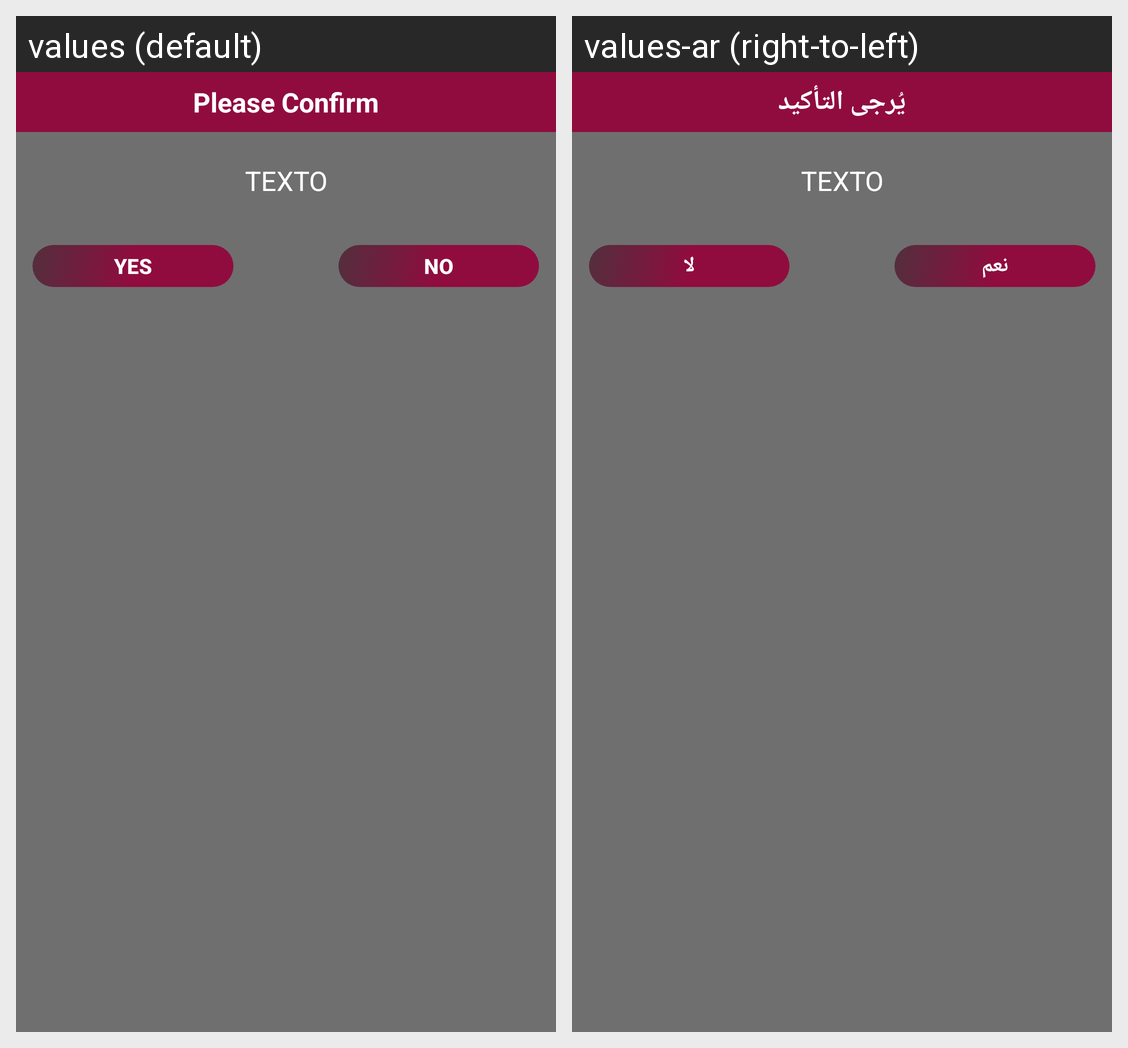

This grid shows one Android layout under two languages. Give, for every string resource on the screen, its name, the default text and each shown locale's text.
Android screen res/layout/deletedialog.xml rendered under 2 locales, left to right: values (default), values-ar (right-to-left). Device: Nexus 5 (rendered at 1080×1920; each locale shown at half size, 540×960, under a caption strip naming it); theme AppTheme.
Strings drawn on this screen, with the default value and each locale's value (text and hints the layout hard-codes, and strings that could not be matched under every locale, appear in the picture but are not listed):

pleaseconfirm
  values: Please Confirm
  values-ar: يُرجى التأكيد

yes
  values: Yes
  values-ar: نعم

no
  values: No
  values-ar: لا
